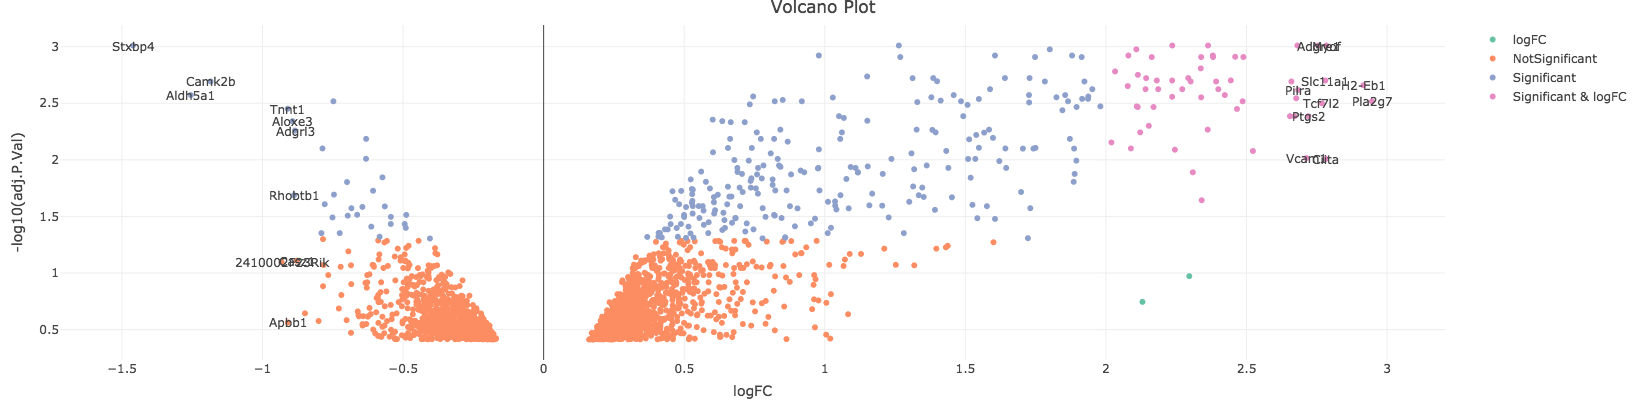

Data behind this chart, as committed beside it:
PROBEID	SYMBOL	logFC	AveExpr	t	P.Value	adj.P.Val	B
JUC1100016875.mm.1	Stxbp4	-1.461	8.846	-15.78	5.63425816457249e-08	0.0009768	8.436
PSR1700009977.mm.1	Adgre1	2.755	5.858	13.64	2.05007019721486e-07	0.0009768	7.436
PSR0200015486.mm.1	Sirpa	2.681	7.884	13.44	2.33939501818778e-07	0.0009768	7.33
PSR1700022115.mm.1	C3	2.236	9.029	13.28	2.60051790117537e-07	0.0009768	7.244
JUC1900006969.mm.1	Myof	2.784	6.246	13.26	2.63115903233488e-07	0.0009768	7.234
PSR1500010173.mm.1	Trio	1.263	4.86	13.04	3.05871677390998e-07	0.0009768	7.111
JUC1700011852.mm.1	C3	2.363	8.888	12.83	3.5250735215504e-07	0.0009768	6.993
JUC0700003338.mm.1	Napsa	1.8	8.404	12.44	4.60806359940643e-07	0.001056	6.77
JUC0600013406.mm.1	Klra2	2.108	7.567	12.39	4.76566866799184e-07	0.001056	6.741
PSR1800004536.mm.1	Csf1r	2.38	9.125	11.72	7.73321363657905e-07	0.001198	6.329
JUC1500008151.mm.1	Csf2rb2	1.605	8.355	11.72	7.75793565929482e-07	0.001198	6.326
PSR0800016492.mm.1	Cyp4v3	0.9788	7.718	11.71	7.7919646831454e-07	0.001198	6.322
PSR0200010521.mm.1	Spi1	1.88	10.83	11.59	8.53066094391613e-07	0.001198	6.244
PSR0700019373.mm.1	Pira2	2.08	7.687	11.57	8.64473006532161e-07	0.001198	6.232
JUC0700010271.mm.1	Gm15448	2.46	8.609	11.46	9.42482980193513e-07	0.001229	6.157
JUC1200005043.mm.1	Pld4	1.748	10.16	11.36	1.01035354792881e-06	0.001235	6.097
PSR0200045321.mm.1	Ctsz	1.269	8.659	11.2	1.14818333955969e-06	0.001235	5.985
PSR1700022084.mm.1	C3	2.381	7.817	11.18	1.16352926998474e-06	0.001235	5.973
JUC1700011853.mm.1	C3	2.339	8.152	11.13	1.21439317633581e-06	0.001235	5.936
JUC0600013409.mm.1	Klra2	1.914	9.003	11.1	1.23993068660012e-06	0.001235	5.917
JUC1300003831.mm.1	Cd180	2.489	8.711	11.03	1.30287013559887e-06	0.001235	5.874
PSR0X00011711.mm.1	Cybb	2.163	7.857	11	1.33752497362046e-06	0.001235	5.851
PSR0700019372.mm.1	Pira2	2.337	7.691	10.66	1.75451065710728e-06	0.001556	5.61
PSR0X00011715.mm.1	Cybb	2.032	9.519	10.53	1.94186229025717e-06	0.001656	5.519
JUC1200005047.mm.1	Pld4	2.114	9.381	10.4	2.16200494044923e-06	0.001775	5.423
PSR0100029492.mm.1	Ifi207	1.151	8.597	10.32	2.31721099716532e-06	0.001835	5.36
PSR0600023782.mm.1	Apobec1	1.386	7.685	10.23	2.49737345408947e-06	0.001894	5.292
JUC0800009909.mm.1	Ifi30	1.641	8.903	10.16	2.65373680722818e-06	0.001894	5.237
PSR0500025069.mm.1	Hpse	1.728	7.743	10.13	2.71866196750808e-06	0.001894	5.216
JUC0600013608.mm.1	Plbd1	2.293	8.063	10.12	2.73443211094604e-06	0.001894	5.21
PSR1200008764.mm.1	Tnfaip2	2.143	8.031	10.06	2.86717712561488e-06	0.001898	5.167
JUC0100013913.mm.1	Ikbke	1.312	8.113	10.05	2.91028981130739e-06	0.001898	5.154
JUC1700011859.mm.1	C3	2.444	8.791	9.958	3.13650969085269e-06	0.001987	5.086
PSR1700017804.mm.1	H2-Aa	2.236	10.59	9.899	3.29723087902133e-06	0.001991	5.04
PSR0100005093.mm.1	Slc11a1	2.78	8.712	9.865	3.39417767711035e-06	0.001991	5.013
PSR1800004518.mm.1	Csf1r	2.181	8.709	9.859	3.41251654703591e-06	0.001991	5.008
JUC0100007006.mm.1	Sell	1.399	9.629	9.811	3.55592868814611e-06	0.002021	4.971
PSR0300020846.mm.1	I830077J02Rik	2.301	8.435	9.724	3.83572309538204e-06	0.002031	4.901
JUC0700012158.mm.1	Axl	1.783	9.491	9.701	3.91270257502224e-06	0.002031	4.883
JUC1700011842.mm.1	C3	1.923	6.807	9.684	3.97126560934539e-06	0.002031	4.869
PSR0700019329.mm.1	Pira1	2.392	7.831	9.676	3.99880017038419e-06	0.002031	4.863
JUC1800002528.mm.1	Csf1r	2.66	8.162	9.646	4.10399813383952e-06	0.002031	4.839
JUC1100010974.mm.1	Camk2b	-1.184	8.077	-9.641	4.12232966722684e-06	0.002031	4.835
JUC1700003323.mm.1	H2-Eb1	2.916	9.539	9.529	4.55085134882671e-06	0.002193	4.744
JUC0700010244.mm.1	Pirb	2.078	10.31	9.486	4.72907506419365e-06	0.002231	4.708
JUC1500008142.mm.1	Csf2rb2	1.588	8.815	9.376	5.2144798220994e-06	0.002375	4.618
JUC0600013603.mm.1	Plbd1	2.186	9.187	9.336	5.40480163405682e-06	0.002375	4.585
PSR1200008775.mm.1	Tnfaip2	1.952	7.879	9.296	5.60453575353988e-06	0.002375	4.551
PSR0100028909.mm.1	Fcer1g	2.141	9.556	9.275	5.71433226979751e-06	0.002375	4.533
PSR1300007350.mm.1	Cd180	2.4	7.785	9.263	5.77669181118223e-06	0.002375	4.523
PSR1700006041.mm.1	H2-Ab1	2.271	10.94	9.261	5.7852260947291e-06	0.002375	4.521
JUC0500017179.mm.1	Pilra	2.684	8.118	9.222	5.99198062983148e-06	0.002415	4.489
JUC0300012360.mm.1	Bank1	1.855	4.046	9.081	6.81955424554914e-06	0.002678	4.368
PSR0700000391.mm.1	Pira6	1.726	9.418	9.047	7.03654963456531e-06	0.002678	4.339
JUC1300002393.mm.1	Tgfbi	1.459	9.739	9.021	7.20349160768356e-06	0.002678	4.317
JUC1300005327.mm.1	Aldh5a1	-1.255	7.729	-9.015	7.24715695252183e-06	0.002678	4.311
JUC0200007783.mm.1	Sirpa	2.423	9.428	9.015	7.24800436674702e-06	0.002678	4.311
PSR0600016658.mm.1	Parp12	0.7453	7.886	8.95	7.69867980431489e-06	0.002755	4.254
PSR0X00011730.mm.1	Cybb	1.937	9.095	8.949	7.70469745696346e-06	0.002755	4.254
PSR1300004601.mm.1	Tgfbi	2.236	8.721	8.924	7.88367461208031e-06	0.002774	4.232
... 19,065 more rows
